Image classification data set "Classifying-PET-Bottles" (catherinedaou/Classifying-PET-Bottles on GitHub). Class labels (6): bottle 1000 ml, bottle 1500 ml, bottle 2000 ml, bottle 250 ml, bottle 330 ml, bottle 500 ml.

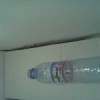
Label: bottle 500 ml

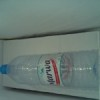
Label: bottle 1500 ml

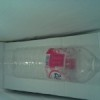
Label: bottle 1500 ml

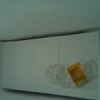
Label: bottle 330 ml

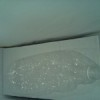
Label: bottle 1500 ml

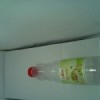
Label: bottle 500 ml
